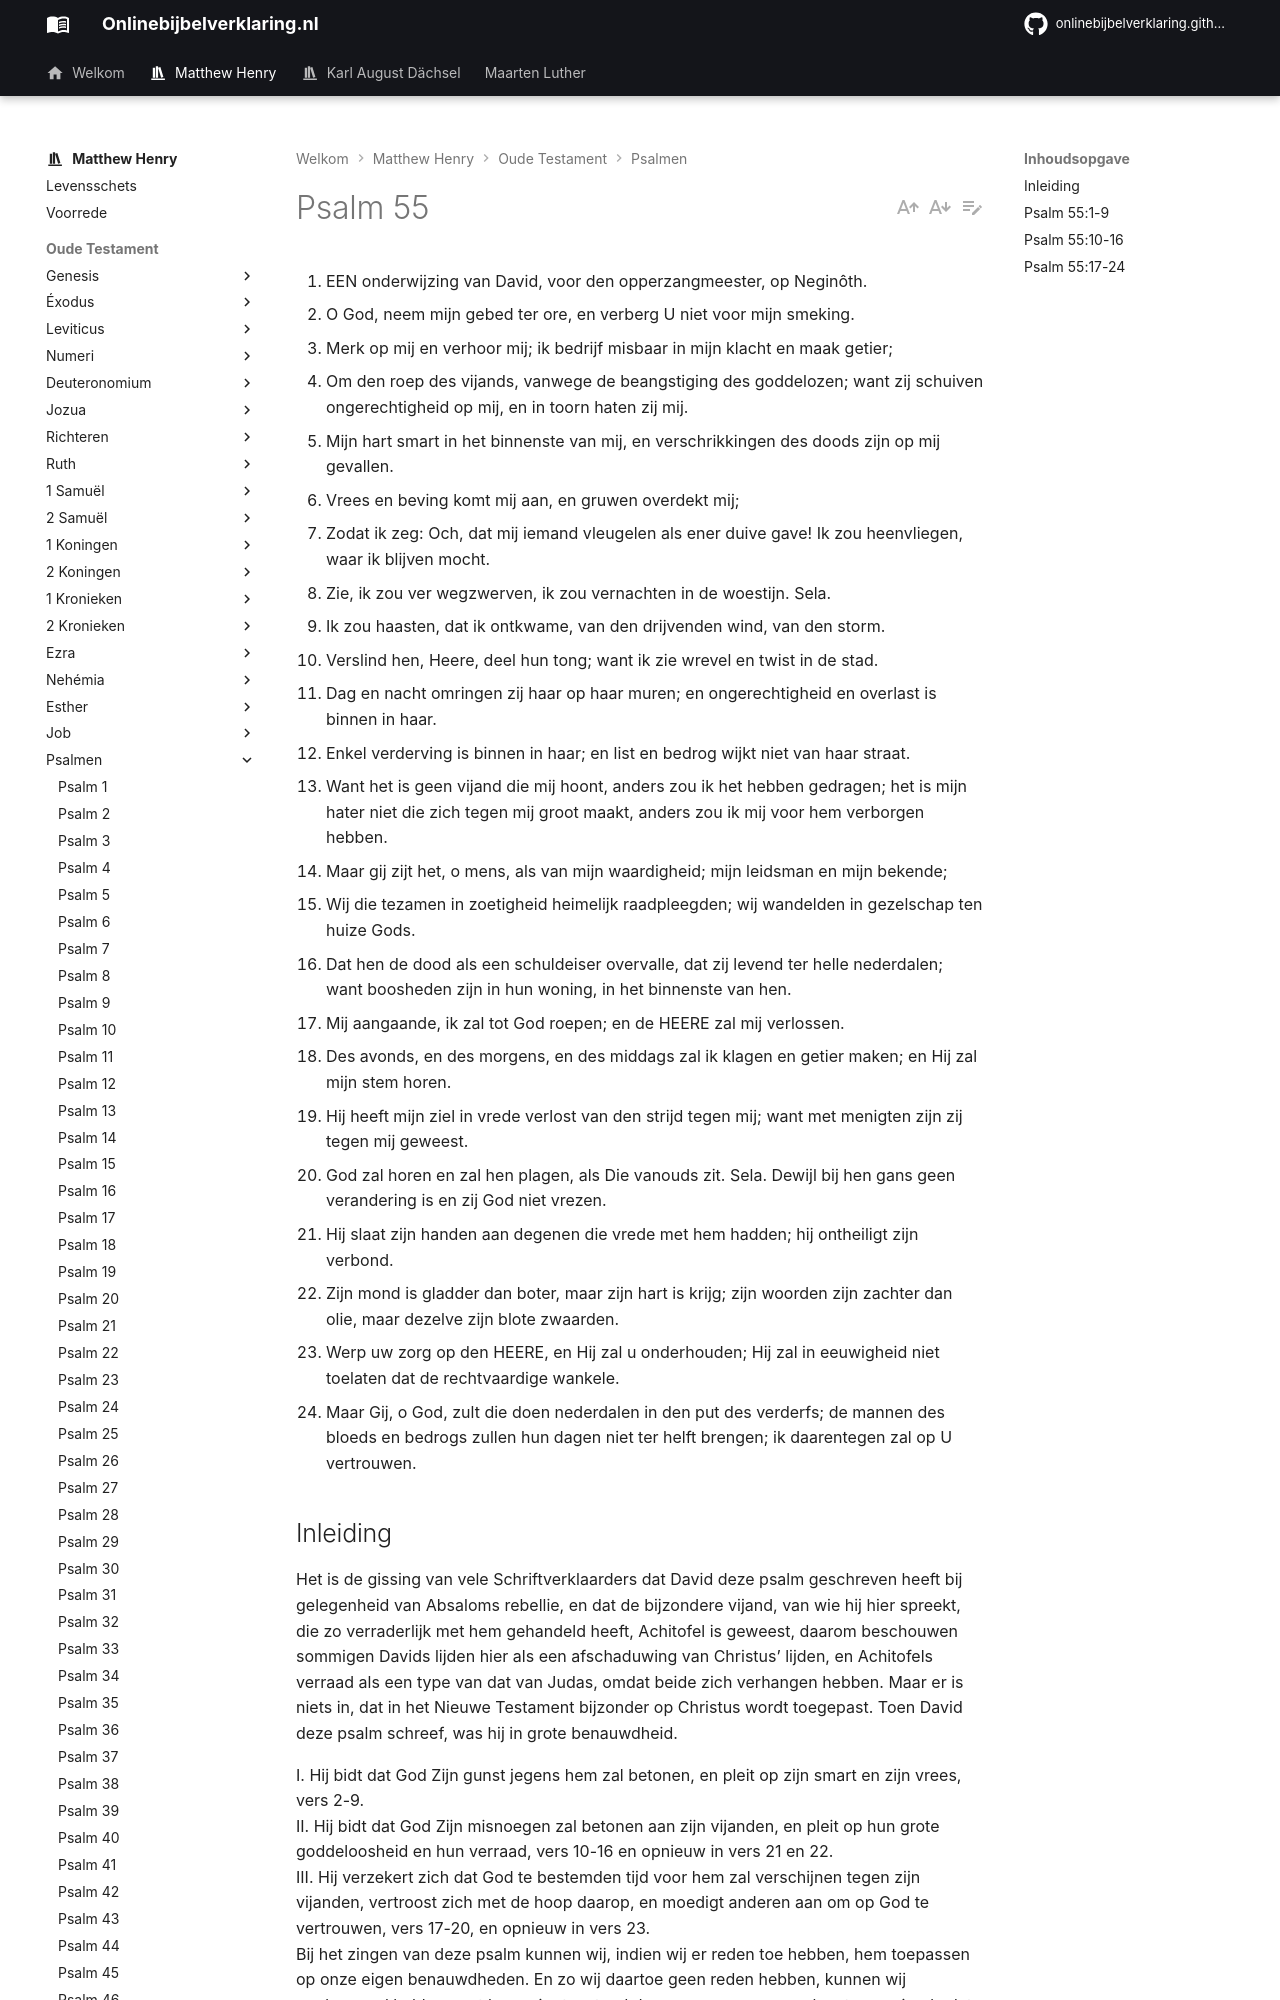

repository: onlinebijbelverklaring/onlinebijbelverklaring.github.io · page: matthewhenry/Psalmen/Psalm55/index.html · generator: mkdocs

1. EEN onderwijzing van David, voor den opperzangmeester, op Neginôth.
2. O God, neem mijn gebed ter ore, en verberg U niet voor mijn smeking.
3. Merk op mij en verhoor mij; ik bedrijf misbaar in mijn klacht en maak getier;
4. Om den roep des vijands, vanwege de beangstiging des goddelozen; want zij schuiven ongerechtigheid op mij, en in toorn haten zij mij.
5. Mijn hart smart in het binnenste van mij, en verschrikkingen des doods zijn op mij gevallen.
6. Vrees en beving komt mij aan, en gruwen overdekt mij;
7. Zodat ik zeg: Och, dat mij iemand vleugelen als ener duive gave! Ik zou heenvliegen, waar ik blijven mocht.
8. Zie, ik zou ver wegzwerven, ik zou vernachten in de woestijn. Sela.
9. Ik zou haasten, dat ik ontkwame, van den drijvenden wind, van den storm.
10. Verslind hen, Heere, deel hun tong; want ik zie wrevel en twist in de stad.
11. Dag en nacht omringen zij haar op haar muren; en ongerechtigheid en overlast is binnen in haar.
12. Enkel verderving is binnen in haar; en list en bedrog wijkt niet van haar straat.
13. Want het is geen vijand die mij hoont, anders zou ik het hebben gedragen; het is mijn hater niet die zich tegen mij groot maakt, anders zou ik mij voor hem verborgen hebben.
14. Maar gij zijt het, o mens, als van mijn waardigheid; mijn leidsman en mijn bekende;
15. Wij die tezamen in zoetigheid heimelijk raadpleegden; wij wandelden in gezelschap ten huize Gods.
16. Dat hen de dood als een schuldeiser overvalle, dat zij levend ter helle nederdalen; want boosheden zijn in hun woning, in het binnenste van hen.
17. Mij aangaande, ik zal tot God roepen; en de HEERE zal mij verlossen.
18. Des avonds, en des morgens, en des middags zal ik klagen en getier maken; en Hij zal mijn stem horen.
19. Hij heeft mijn ziel in vrede verlost van den strijd tegen mij; want met menigten zijn zij tegen mij geweest.
20. God zal horen en zal hen plagen, als Die vanouds zit. Sela. Dewijl bij hen gans geen verandering is en zij God niet vrezen.
21. Hij slaat zijn handen aan degenen die vrede met hem hadden; hij ontheiligt zijn verbond.
22. Zijn mond is gladder dan boter, maar zijn hart is krijg; zijn woorden zijn zachter dan olie, maar dezelve zijn blote zwaarden.
23. Werp uw zorg op den HEERE, en Hij zal u onderhouden; Hij zal in eeuwigheid niet toelaten dat de rechtvaardige wankele.
24. Maar Gij, o God, zult die doen nederdalen in den put des verderfs; de mannen des bloeds en bedrogs zullen hun dagen niet ter helft brengen; ik daarentegen zal op U vertrouwen.

## Inleiding

Het is de gissing van vele Schriftverklaarders dat David deze psalm geschreven heeft bij gelegenheid van Absaloms rebellie, en dat de bijzondere vijand, van wie hij hier spreekt, die zo verraderlijk met hem gehandeld heeft, Achitofel is geweest, daarom beschouwen sommigen Davids lijden hier als een afschaduwing van Christus’ lijden, en Achitofels verraad als een type van dat van Judas, omdat beide zich verhangen hebben. Maar er is niets in, dat in het Nieuwe Testament bijzonder op Christus wordt toegepast. Toen David deze psalm schreef, was hij in grote benauwdheid.

I. Hij bidt dat God Zijn gunst jegens hem zal betonen, en pleit op zijn smart en zijn vrees, vers 2-9.  
II. Hij bidt dat God Zijn misnoegen zal betonen aan zijn vijanden, en pleit op hun grote goddeloosheid en hun verraad, vers 10-16 en opnieuw in vers 21 en 22.  
III. Hij verzekert zich dat God te bestemden tijd voor hem zal verschijnen tegen zijn vijanden, vertroost zich met de hoop daarop, en moedigt anderen aan om op God te vertrouwen, vers 17-20, en opnieuw in vers 23.  
Bij het zingen van deze psalm kunnen wij, indien wij er reden toe hebben, hem toepassen op onze eigen benauwdheden. En zo wij daartoe geen reden hebben, kunnen wij medegevoel hebben met hen, wier toestand daar meer mee overeenkomt, voorziende dat er ten laatste verbolgenheid en kittigheid des toorns zal zijn tegen de vervolgers, en blijdschap en heil voor de vervolgden.
